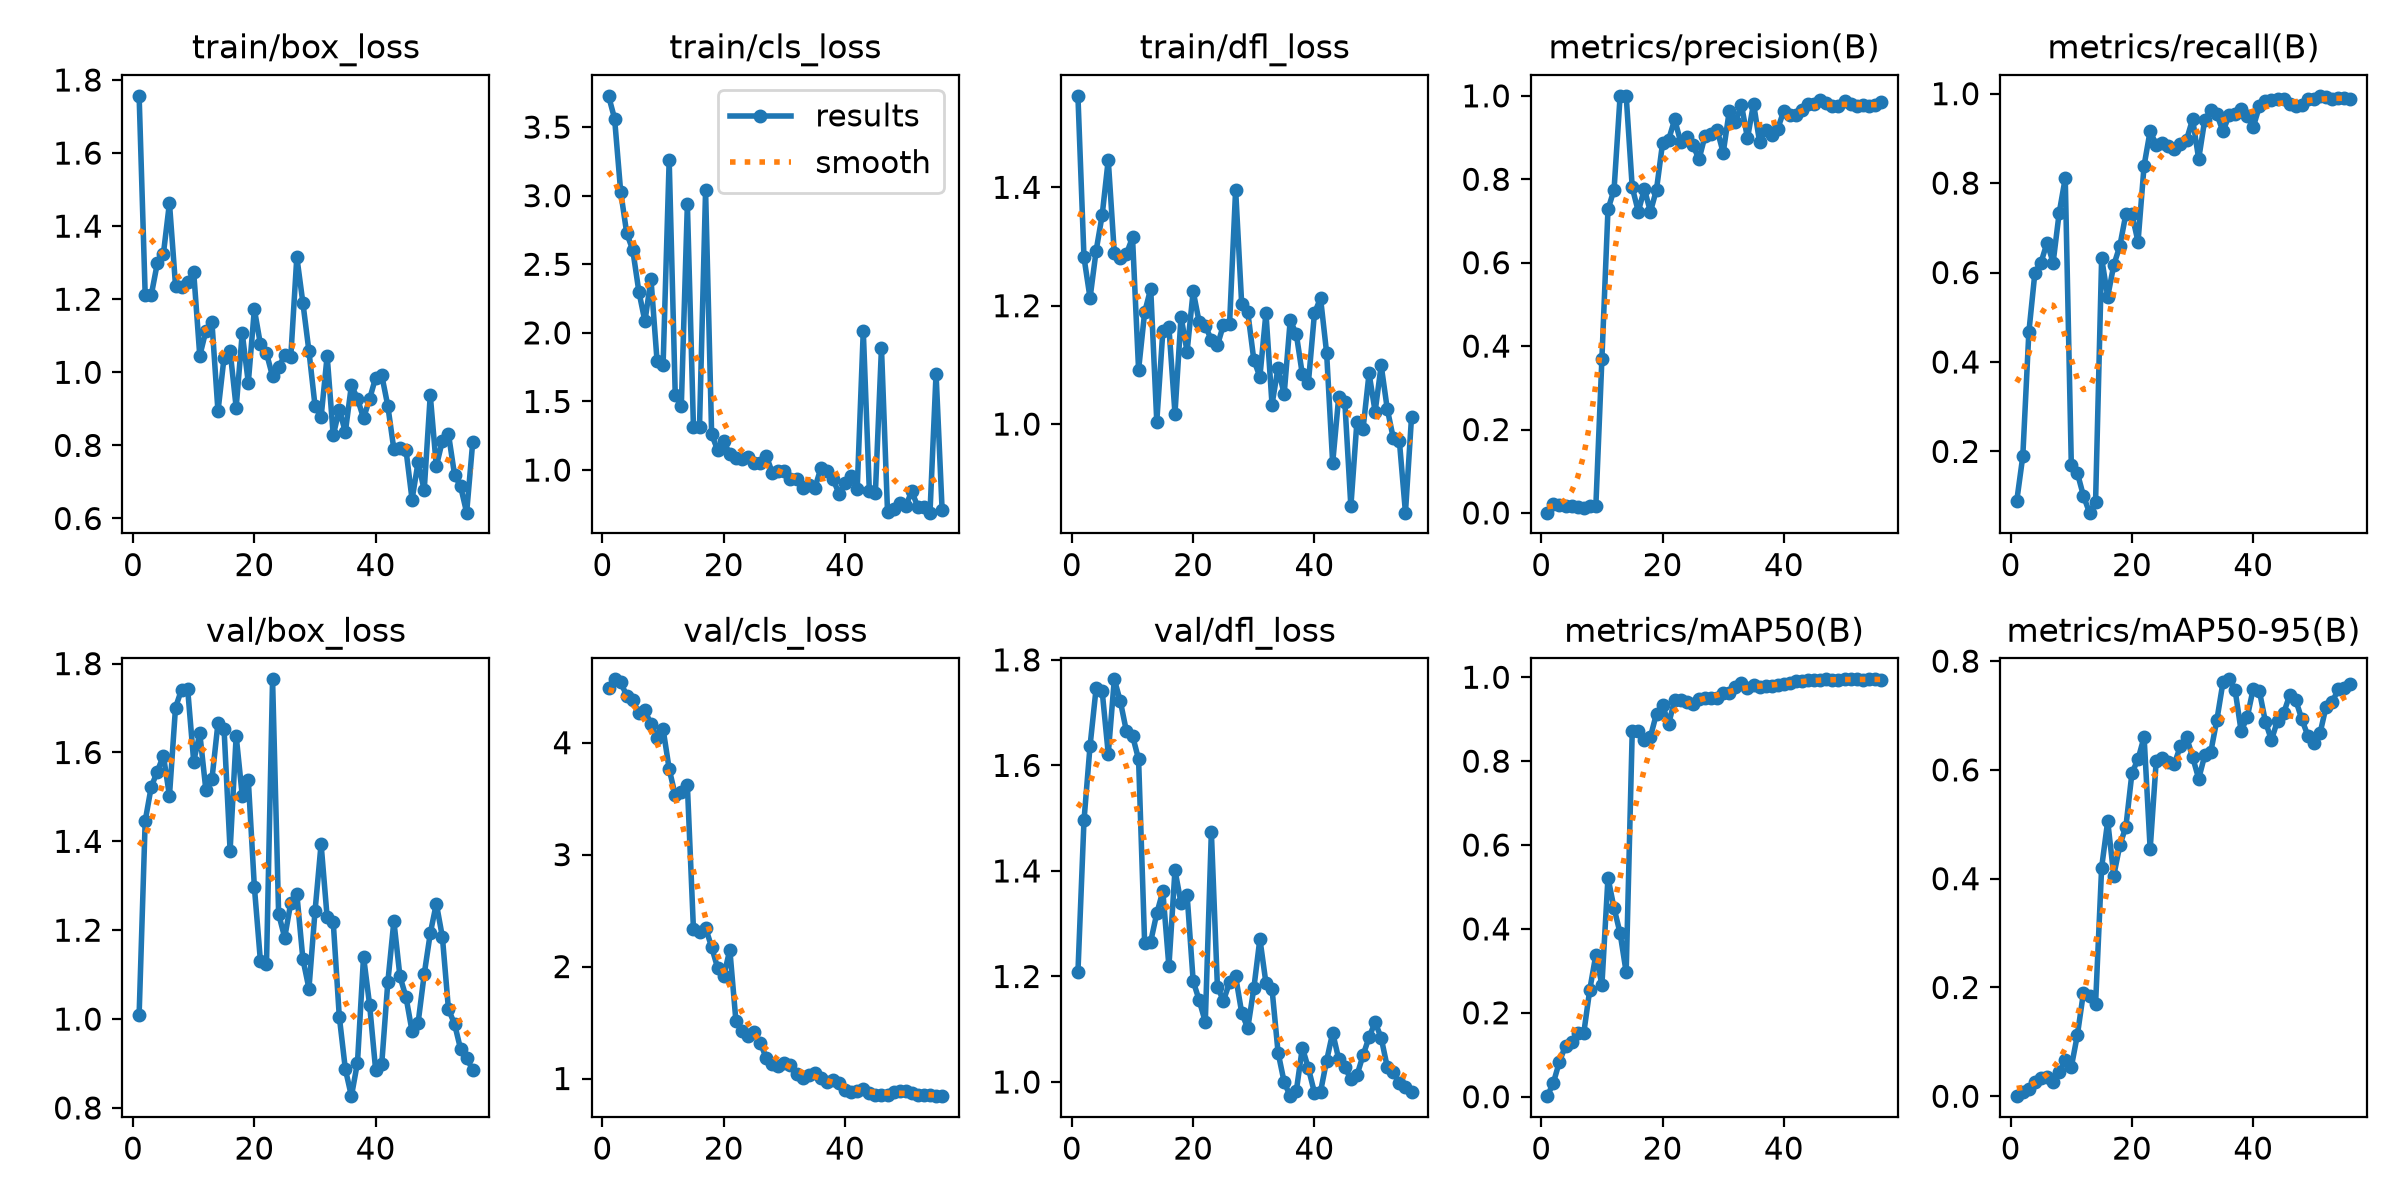

The data file committed next to this chart (first rows):
epoch, time, train/box_loss, train/cls_loss, train/dfl_loss, metrics/precision(B), metrics/recall(B), metrics/mAP50(B), metrics/mAP50-95(B), val/box_loss, val/cls_loss, val/dfl_loss, lr/pg0, lr/pg1, lr/pg2
1, 40.19, 1.757, 3.728, 1.555, 0.00066, 0.08889, 0.00125, 0.00019, 1.009, 4.492, 1.208, 0.0003174, 0.0003174, 0.0003174
2, 77.98, 1.212, 3.562, 1.282, 0.02115, 0.1889, 0.03318, 0.00755, 1.446, 4.566, 1.496, 0.0006873, 0.0006873, 0.0006873
3, 116, 1.211, 3.03, 1.213, 0.01812, 0.4667, 0.08366, 0.01276, 1.523, 4.539, 1.637, 0.001055, 0.001055, 0.001055
4, 154.8, 1.299, 2.726, 1.293, 0.01603, 0.6, 0.1216, 0.02635, 1.557, 4.421, 1.746, 0.001104, 0.001104, 0.001104
5, 193.2, 1.324, 2.603, 1.353, 0.01618, 0.6222, 0.1315, 0.0343, 1.593, 4.381, 1.74, 0.001099, 0.001099, 0.001099
6, 231.5, 1.463, 2.301, 1.447, 0.01453, 0.6667, 0.1515, 0.03539, 1.502, 4.263, 1.622, 0.001092, 0.001092, 0.001092
7, 268.6, 1.238, 2.084, 1.289, 0.01115, 0.6222, 0.1509, 0.0267, 1.701, 4.289, 1.763, 0.001084, 0.001084, 0.001084
8, 305.7, 1.233, 2.391, 1.281, 0.01552, 0.7333, 0.255, 0.04458, 1.742, 4.164, 1.721, 0.001074, 0.001074, 0.001074
9, 342.6, 1.247, 1.796, 1.288, 0.0164, 0.8111, 0.3382, 0.06596, 1.743, 4.046, 1.664, 0.001063, 0.001063, 0.001063
10, 379.7, 1.274, 1.769, 1.315, 0.3701, 0.1704, 0.2667, 0.05388, 1.579, 4.12, 1.656, 0.001051, 0.001051, 0.001051
11, 417.1, 1.045, 3.261, 1.092, 0.7277, 0.1517, 0.5221, 0.1127, 1.643, 3.765, 1.612, 0.001037, 0.001037, 0.001037
12, 455.9, 1.113, 1.547, 1.189, 0.7747, 0.1006, 0.4497, 0.1905, 1.516, 3.53, 1.263, 0.001022, 0.001022, 0.001022
13, 494.2, 1.138, 1.467, 1.229, 1, 0.06301, 0.3896, 0.1844, 1.539, 3.558, 1.266, 0.001006, 0.001006, 0.001006
14, 532.9, 0.8931, 2.939, 1.004, 1, 0.08779, 0.2967, 0.1699, 1.666, 3.621, 1.32, 0.0009884, 0.0009884, 0.0009884
15, 570.3, 1.04, 1.314, 1.157, 0.7805, 0.6321, 0.8722, 0.4205, 1.653, 2.335, 1.361, 0.0009697, 0.0009697, 0.0009697
16, 607.9, 1.058, 1.316, 1.164, 0.7225, 0.5459, 0.873, 0.5059, 1.379, 2.31, 1.219, 0.0009499, 0.0009499, 0.0009499
17, 645.9, 0.9036, 3.038, 1.018, 0.7765, 0.6166, 0.8511, 0.4058, 1.637, 2.346, 1.402, 0.000929, 0.000929, 0.000929
18, 684, 1.107, 1.261, 1.181, 0.722, 0.6594, 0.8579, 0.4614, 1.503, 2.174, 1.339, 0.0009071, 0.0009071, 0.0009071
19, 723.1, 0.9715, 1.144, 1.123, 0.7754, 0.7309, 0.9135, 0.4958, 1.538, 1.986, 1.355, 0.0008843, 0.0008843, 0.0008843
20, 761.3, 1.173, 1.211, 1.224, 0.8864, 0.7303, 0.9338, 0.5944, 1.298, 1.917, 1.191, 0.0008606, 0.0008606, 0.0008606
21, 798.6, 1.077, 1.114, 1.172, 0.8948, 0.6687, 0.8885, 0.6196, 1.13, 2.15, 1.154, 0.000836, 0.000836, 0.000836
22, 836.8, 1.052, 1.09, 1.166, 0.9433, 0.8392, 0.9461, 0.6604, 1.124, 1.517, 1.114, 0.0008107, 0.0008107, 0.0008107
23, 874.4, 0.989, 1.08, 1.142, 0.8884, 0.9169, 0.9456, 0.4543, 1.765, 1.42, 1.474, 0.0007847, 0.0007847, 0.0007847
24, 911.8, 1.014, 1.097, 1.133, 0.9009, 0.8845, 0.9406, 0.6167, 1.237, 1.383, 1.18, 0.0007581, 0.0007581, 0.0007581
25, 949.3, 1.046, 1.049, 1.168, 0.883, 0.8889, 0.9368, 0.6218, 1.183, 1.414, 1.154, 0.000731, 0.000731, 0.000731
26, 987.2, 1.042, 1.055, 1.169, 0.8474, 0.884, 0.949, 0.615, 1.262, 1.321, 1.189, 0.0007034, 0.0007034, 0.0007034
27, 1025, 1.316, 1.104, 1.396, 0.9039, 0.8759, 0.9516, 0.6111, 1.282, 1.184, 1.2, 0.0006754, 0.0006754, 0.0006754
28, 1063, 1.19, 0.9816, 1.203, 0.909, 0.8868, 0.9496, 0.6445, 1.135, 1.128, 1.131, 0.0006471, 0.0006471, 0.0006471
29, 1101, 1.058, 0.9912, 1.189, 0.9181, 0.8969, 0.9493, 0.6601, 1.069, 1.108, 1.102, 0.0006185, 0.0006185, 0.0006185
30, 1138, 0.9086, 0.992, 1.108, 0.8638, 0.943, 0.9634, 0.6235, 1.243, 1.141, 1.177, 0.0005898, 0.0005898, 0.0005898
31, 1177, 0.8768, 0.9375, 1.08, 0.9637, 0.854, 0.9634, 0.5837, 1.394, 1.117, 1.271, 0.0005611, 0.0005611, 0.0005611
32, 1216, 1.045, 0.9327, 1.188, 0.9371, 0.9415, 0.9767, 0.6267, 1.229, 1.043, 1.188, 0.0005323, 0.0005323, 0.0005323
33, 1256, 0.8274, 0.8658, 1.033, 0.9788, 0.9625, 0.9865, 0.6333, 1.219, 1.007, 1.176, 0.0005036, 0.0005036, 0.0005036
34, 1294, 0.8981, 0.8885, 1.096, 0.8982, 0.954, 0.9735, 0.6919, 1.006, 1.029, 1.056, 0.000475, 0.000475, 0.000475
35, 1331, 0.8366, 0.8669, 1.05, 0.9814, 0.9156, 0.9818, 0.7607, 0.8873, 1.046, 0.9999, 0.0004467, 0.0004467, 0.0004467
36, 1369, 0.9649, 1.012, 1.175, 0.8888, 0.9514, 0.9758, 0.7665, 0.8265, 1.006, 0.9732, 0.0004187, 0.0004187, 0.0004187
37, 1406, 0.9278, 0.9915, 1.152, 0.9186, 0.954, 0.9791, 0.7469, 0.9019, 0.9722, 0.9826, 0.0003911, 0.0003911, 0.0003911
38, 1445, 0.8747, 0.9355, 1.084, 0.9062, 0.9662, 0.9788, 0.6713, 1.141, 0.9832, 1.065, 0.000364, 0.000364, 0.000364
39, 1483, 0.927, 0.828, 1.07, 0.9214, 0.95, 0.9808, 0.6967, 1.032, 0.964, 1.026, 0.0003374, 0.0003374, 0.0003374
40, 1521, 0.9857, 0.9024, 1.187, 0.9648, 0.9255, 0.9839, 0.7496, 0.8847, 0.9002, 0.9797, 0.0003114, 0.0003114, 0.0003114
41, 1559, 0.9922, 0.9586, 1.213, 0.9547, 0.9716, 0.9872, 0.7453, 0.899, 0.8826, 0.9815, 0.0002861, 0.0002861, 0.0002861
42, 1597, 0.9082, 0.8593, 1.121, 0.9546, 0.9826, 0.9901, 0.6886, 1.083, 0.8921, 1.04, 0.0002615, 0.0002615, 0.0002615
43, 1634, 0.7892, 2.016, 0.9341, 0.9665, 0.986, 0.9913, 0.6548, 1.22, 0.9071, 1.093, 0.0002378, 0.0002378, 0.0002378
44, 1672, 0.7922, 0.8485, 1.046, 0.9799, 0.9889, 0.9924, 0.6908, 1.096, 0.8685, 1.043, 0.000215, 0.000215, 0.000215
45, 1710, 0.7873, 0.8357, 1.038, 0.9807, 0.9889, 0.993, 0.704, 1.049, 0.8525, 1.028, 0.0001931, 0.0001931, 0.0001931
46, 1748, 0.6517, 1.892, 0.8608, 0.9896, 0.9771, 0.9945, 0.7375, 0.9724, 0.8506, 1.006, 0.0001722, 0.0001722, 0.0001722
47, 1786, 0.755, 0.6942, 1.004, 0.9833, 0.9733, 0.995, 0.7286, 0.992, 0.8534, 1.013, 0.0001524, 0.0001524, 0.0001524
48, 1822, 0.6769, 0.7134, 0.9912, 0.9768, 0.974, 0.9938, 0.6931, 1.101, 0.8793, 1.05, 0.0001337, 0.0001337, 0.0001337
49, 1859, 0.9377, 0.7572, 1.086, 0.9762, 0.9871, 0.9945, 0.663, 1.193, 0.8888, 1.085, 0.0001161, 0.0001161, 0.0001161
50, 1895, 0.7427, 0.7401, 1.021, 0.9865, 0.9887, 0.995, 0.6488, 1.26, 0.8882, 1.113, 9.98323e-05, 9.98323e-05, 9.98323e-05
51, 1931, 0.8128, 0.8445, 1.099, 0.9799, 0.9952, 0.995, 0.667, 1.185, 0.8666, 1.084, 8.47887e-05, 8.47887e-05, 8.47887e-05
52, 1968, 0.831, 0.7312, 1.026, 0.9758, 0.9915, 0.995, 0.7161, 1.022, 0.8534, 1.029, 7.10504e-05, 7.10504e-05, 7.10504e-05
53, 2005, 0.7201, 0.7283, 0.976, 0.9769, 0.9873, 0.9945, 0.7241, 0.9891, 0.8512, 1.018, 5.86552e-05, 5.86552e-05, 5.86552e-05
54, 2042, 0.6877, 0.6895, 0.9711, 0.9747, 0.9908, 0.995, 0.7481, 0.9325, 0.8509, 0.9976, 4.76371e-05, 4.76371e-05, 4.76371e-05
55, 2079, 0.6159, 1.703, 0.8503, 0.9773, 0.9907, 0.995, 0.7515, 0.9115, 0.8454, 0.9902, 3.80262e-05, 3.80262e-05, 3.80262e-05
56, 2116, 0.8091, 0.7079, 1.012, 0.9841, 0.9889, 0.9945, 0.7573, 0.886, 0.8423, 0.9806, 2.98489e-05, 2.98489e-05, 2.98489e-05
